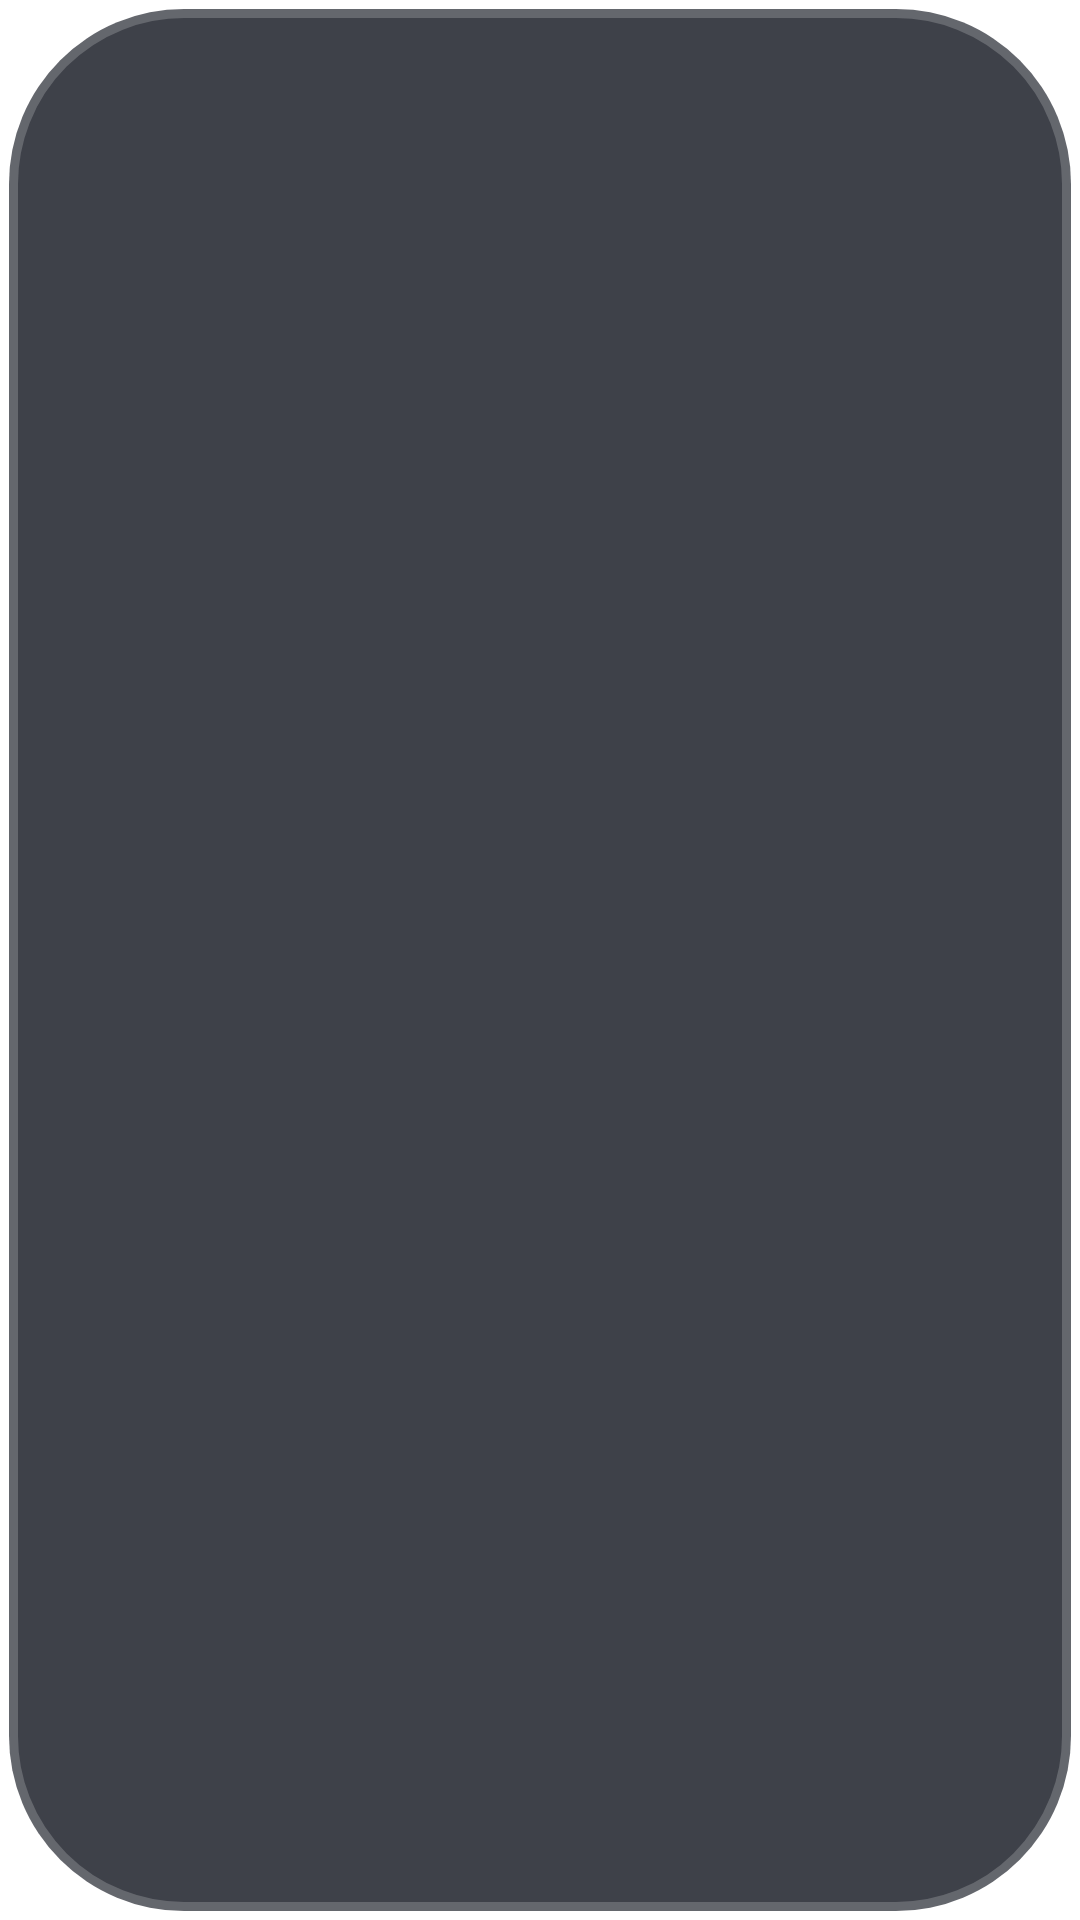

Layout XML and referenced resources for this Android screen:
<!-- AndroidManifest.xml: application theme AppTheme.NoActionBar -->
<!-- res/layout/dialog_api.xml -->
<?xml version="1.0" encoding="utf-8"?>
<FrameLayout xmlns:android="http://schemas.android.com/apk/res/android"
    xmlns:tools="http://schemas.android.com/tools"
    android:layout_width="wrap_content"
    android:layout_height="wrap_content">

    
    <LinearLayout
        android:layout_width="wrap_content"
        android:layout_height="wrap_content"
        android:layout_gravity="center"
        android:background="@drawable/shape_danmu_setting_bg"
        android:orientation="horizontal"
        android:padding="@dimen/vs_35">

        <ImageView
            android:id="@+id/ivQRCode"
            android:layout_width="@dimen/vs_300"
            android:layout_height="@dimen/vs_300"
            android:layout_gravity="center_vertical"
            android:focusable="false" />

        <LinearLayout
            android:layout_width="@dimen/vs_600"
            android:layout_height="wrap_content"
            android:layout_marginStart="@dimen/vs_20"
            android:orientation="vertical"
            android:layout_marginLeft="@dimen/vs_20">

            <TextView
                android:id="@+id/tvAddress"
                android:layout_width="match_parent"
                android:layout_height="wrap_content"
                android:layout_marginBottom="@dimen/vs_8"
                android:lineSpacingMultiplier="1.5"
                android:textColor="@color/dialog_text_primary"
                android:textSize="@dimen/ts_24"
                tools:text="1111111111111111111111111111111111111111111111111111" />

            
            <LinearLayout
                android:layout_width="match_parent"
                android:layout_height="wrap_content"
                android:layout_marginBottom="@dimen/vs_8"
                android:orientation="horizontal">

                <TextView
                    android:id="@+id/apiHistory"
                    android:layout_width="0dp"
                    android:layout_height="wrap_content"
                    android:layout_weight="1"
                    android:layout_marginEnd="@dimen/vs_5"
                    android:background="@drawable/button_danmu_setting"
                    android:focusable="true"
                    android:gravity="center"
                    android:padding="@dimen/vs_10"
                    android:text="历史直播"
                    android:textColor="@color/dialog_text_primary"
                    android:textSize="@dimen/ts_22"
                    android:layout_marginRight="@dimen/vs_5" />

                <TextView
                    android:id="@+id/storagePermission"
                    android:layout_width="0dp"
                    android:layout_height="wrap_content"
                    android:layout_weight="1"
                    android:layout_marginStart="@dimen/vs_5"
                    android:background="@drawable/button_danmu_setting"
                    android:focusable="true"
                    android:gravity="center"
                    android:padding="@dimen/vs_10"
                    android:text="存储权限"
                    android:textColor="@color/dialog_text_primary"
                    android:textSize="@dimen/ts_22"
                    android:layout_marginLeft="@dimen/vs_5" />
            </LinearLayout>

            
            <LinearLayout
                android:layout_width="match_parent"
                android:layout_height="wrap_content"
                android:orientation="horizontal"
                android:layout_marginBottom="@dimen/vs_8">

                <TextView
                    android:layout_width="wrap_content"
                    android:layout_height="wrap_content"
                    android:layout_gravity="center"
                    android:focusable="true"
                    android:gravity="center"
                    android:paddingRight="@dimen/vs_5"
                    android:text="点播"
                    android:textColor="@color/dialog_text_primary"
                    android:textSize="@dimen/ts_22"
                    android:paddingEnd="@dimen/vs_5"
                    android:cursorVisible="false"
                    tools:ignore="RtlSymmetry,TextViewEdits" />

                <EditText
                    android:id="@+id/input"
                    android:layout_width="0dp"
                    android:layout_height="wrap_content"
                    android:layout_weight="1"
                    android:background="@drawable/input_dialog_api_input"
                    android:hint="请输入配置地址"
                    android:imeOptions="actionNext|flagNoExtractUi"
                    android:inputType="text"
                    android:nextFocusDown="@id/inputLive"
                    android:nextFocusForward="@id/inputLive"
                    android:singleLine="true"
                    android:maxLines="1"
                    android:paddingLeft="@dimen/vs_2"
                    android:paddingTop="@dimen/vs_10"
                    android:paddingRight="@dimen/vs_2"
                    android:paddingBottom="@dimen/vs_10"
                    android:textColor="@color/dialog_text_primary"
                    android:textColorHint="@color/dialog_text_hint"
                    android:textSize="@dimen/ts_26" />

                <TextView
                    android:id="@+id/inputSubmit"
                    android:layout_width="wrap_content"
                    android:layout_height="wrap_content"
                    android:layout_gravity="center"
                    android:layout_marginStart="@dimen/vs_5"
                    android:background="@drawable/button_danmu_setting"
                    android:focusable="true"
                    android:gravity="center"
                    android:padding="@dimen/vs_10"
                    android:text="选择"
                    android:textColor="@color/dialog_text_primary"
                    android:textSize="@dimen/ts_22"
                    android:layout_marginLeft="@dimen/vs_5" />
            </LinearLayout>

            
            <LinearLayout
                android:layout_width="match_parent"
                android:layout_height="wrap_content"
                android:layout_marginBottom="@dimen/vs_8"
                android:orientation="horizontal">

                <TextView
                    android:layout_width="wrap_content"
                    android:layout_height="wrap_content"
                    android:layout_gravity="center"
                    android:focusable="true"
                    android:gravity="center"
                    android:paddingRight="@dimen/vs_5"
                    android:text="直播"
                    android:textColor="@color/dialog_text_primary"
                    android:textSize="@dimen/ts_22"
                    android:paddingEnd="@dimen/vs_5"
                    android:cursorVisible="false"
                    tools:ignore="RtlSymmetry,TextViewEdits" />

                <EditText
                    android:id="@+id/inputLive"
                    android:layout_width="0dp"
                    android:layout_height="wrap_content"
                    android:layout_weight="1"
                    android:background="@drawable/input_dialog_api_input"
                    android:hint="请输入直播地址"
                    android:imeOptions="actionDone|flagNoExtractUi"
                    android:inputType="text"
                    android:nextFocusDown="@id/inputConfirm"
                    android:nextFocusForward="@id/inputConfirm"
                    android:singleLine="true"
                    android:maxLines="1"
                    android:paddingLeft="@dimen/vs_2"
                    android:paddingTop="@dimen/vs_10"
                    android:paddingRight="@dimen/vs_2"
                    android:paddingBottom="@dimen/vs_10"
                    android:textColor="@color/dialog_text_primary"
                    android:textColorHint="@color/dialog_text_hint"
                    android:textSize="@dimen/ts_26" />

                <TextView
                    android:id="@+id/inputSubmitLive"
                    android:layout_width="wrap_content"
                    android:layout_height="wrap_content"
                    android:layout_gravity="center"
                    android:layout_marginStart="@dimen/vs_5"
                    android:background="@drawable/button_danmu_setting"
                    android:focusable="true"
                    android:gravity="center"
                    android:padding="@dimen/vs_10"
                    android:text="选择"
                    android:textColor="@color/dialog_text_primary"
                    android:textSize="@dimen/ts_22"
                    android:layout_marginLeft="@dimen/vs_5" />
            </LinearLayout>

            <Space
                android:layout_width="match_parent"
                android:layout_height="0dp"
                android:layout_weight="1" />

            <LinearLayout
                android:layout_width="match_parent"
                android:layout_height="wrap_content"
                android:layout_marginTop="@dimen/vs_20"
                android:gravity="right"
                android:orientation="horizontal">

                <TextView
                    android:id="@+id/inputConfirm"
                    android:layout_width="wrap_content"
                    android:layout_height="wrap_content"
                    android:background="@drawable/button_danmu_setting"
                    android:focusable="true"
                    android:gravity="center"
                    android:paddingLeft="@dimen/vs_30"
                    android:paddingTop="@dimen/vs_10"
                    android:paddingRight="@dimen/vs_30"
                    android:paddingBottom="@dimen/vs_10"
                    android:text="确定"
                    android:textColor="@color/dialog_text_primary"
                    android:textSize="@dimen/ts_22" />
            </LinearLayout>
        </LinearLayout>
    </LinearLayout>
</FrameLayout>
<!-- resources referenced by this layout -->
<resources>
  <color name="dialog_text_hint">#80FFFFFF</color>
  <color name="dialog_text_primary">#FFFFFFFF</color>
  <dimen name="ts_22">22mm</dimen>
  <dimen name="ts_24">24mm</dimen>
  <dimen name="ts_26">26mm</dimen>
  <dimen name="vs_10">10mm</dimen>
  <dimen name="vs_2">2mm</dimen>
  <dimen name="vs_20">20mm</dimen>
  <dimen name="vs_30">30mm</dimen>
  <dimen name="vs_300">300mm</dimen>
  <dimen name="vs_35">35mm</dimen>
  <dimen name="vs_5">5mm</dimen>
  <dimen name="vs_600">600mm</dimen>
  <dimen name="vs_8">8mm</dimen>
  <!-- drawable button_danmu_setting (drawable) -->
  <?xml version="1.0" encoding="utf-8"?>
  <selector xmlns:android="http://schemas.android.com/apk/res/android">
      <item android:state_focused="true">
          <shape>
              <corners android:radius="@dimen/vs_6" />
              <solid android:color="@color/dialog_control_bg_focused" />
              <stroke
                  android:width="@dimen/vs_1"
                  android:color="@color/dialog_control_stroke_focused" />
          </shape>
      </item>
      <item>
          <shape>
              <corners android:radius="@dimen/vs_6" />
              <solid android:color="@color/dialog_control_bg" />
              <stroke
                  android:width="@dimen/vs_1"
                  android:color="@color/dialog_control_stroke" />
          </shape>
      </item>
  </selector>
  <!-- drawable shape_danmu_setting_bg (drawable) -->
  <?xml version="1.0" encoding="utf-8"?>
  <shape xmlns:android="http://schemas.android.com/apk/res/android">
      <corners android:radius="@dimen/vs_10" />
      <solid android:color="@color/dialog_panel_bg" />
      <stroke
          android:width="@dimen/vs_1"
          android:color="@color/dialog_panel_stroke" />
  </shape>
  <style name="AppTheme.NoActionBar" parent="AppTheme">
          <item name="android:windowActionBar">false</item>
          <item name="android:windowNoTitle">true</item>
          <item name="windowActionBar">false</item>
          <item name="android:windowFullscreen">true</item>//全屏即无通知栏
          <item name="android:windowContentOverlay">@null</item>//是否有遮盖
          <item name="windowNoTitle">true</item>
          <item name="android:keepScreenOn">true</item>
          
          <item name="android:windowBackground">@android:color/transparent</item>
      </style>
  <dimen name="vs_6">6mm</dimen>
  <color name="dialog_control_bg_focused">#CC1890FF</color>
  <dimen name="vs_1">1mm</dimen>
  <color name="dialog_control_stroke_focused">#CC02F8E1</color>
  <color name="dialog_control_bg">#80353744</color>
  <color name="dialog_control_stroke">#22FFFFFF</color>
  <dimen name="vs_20_">-20mm</dimen>
  <color name="dialog_panel_stroke">#33FFFFFF</color>
  <color name="dialog_input_bg">#66353744</color>
  <color name="dialog_panel_bg">#D91D202A</color>
  <style name="AppTheme" parent="Theme.AppCompat.Light.DarkActionBar">
          
          <item name="colorPrimary">@color/color_6200EE</item>
          <item name="colorPrimaryDark">@color/color_3700B3</item>
          <item name="colorAccent">@color/color_03DAC5</item>
      </style>
  <color name="color_6200EE">#6200EE</color>
  <color name="color_3700B3">#3700B3</color>
  <color name="color_03DAC5">#03DAC5</color>
</resources>
